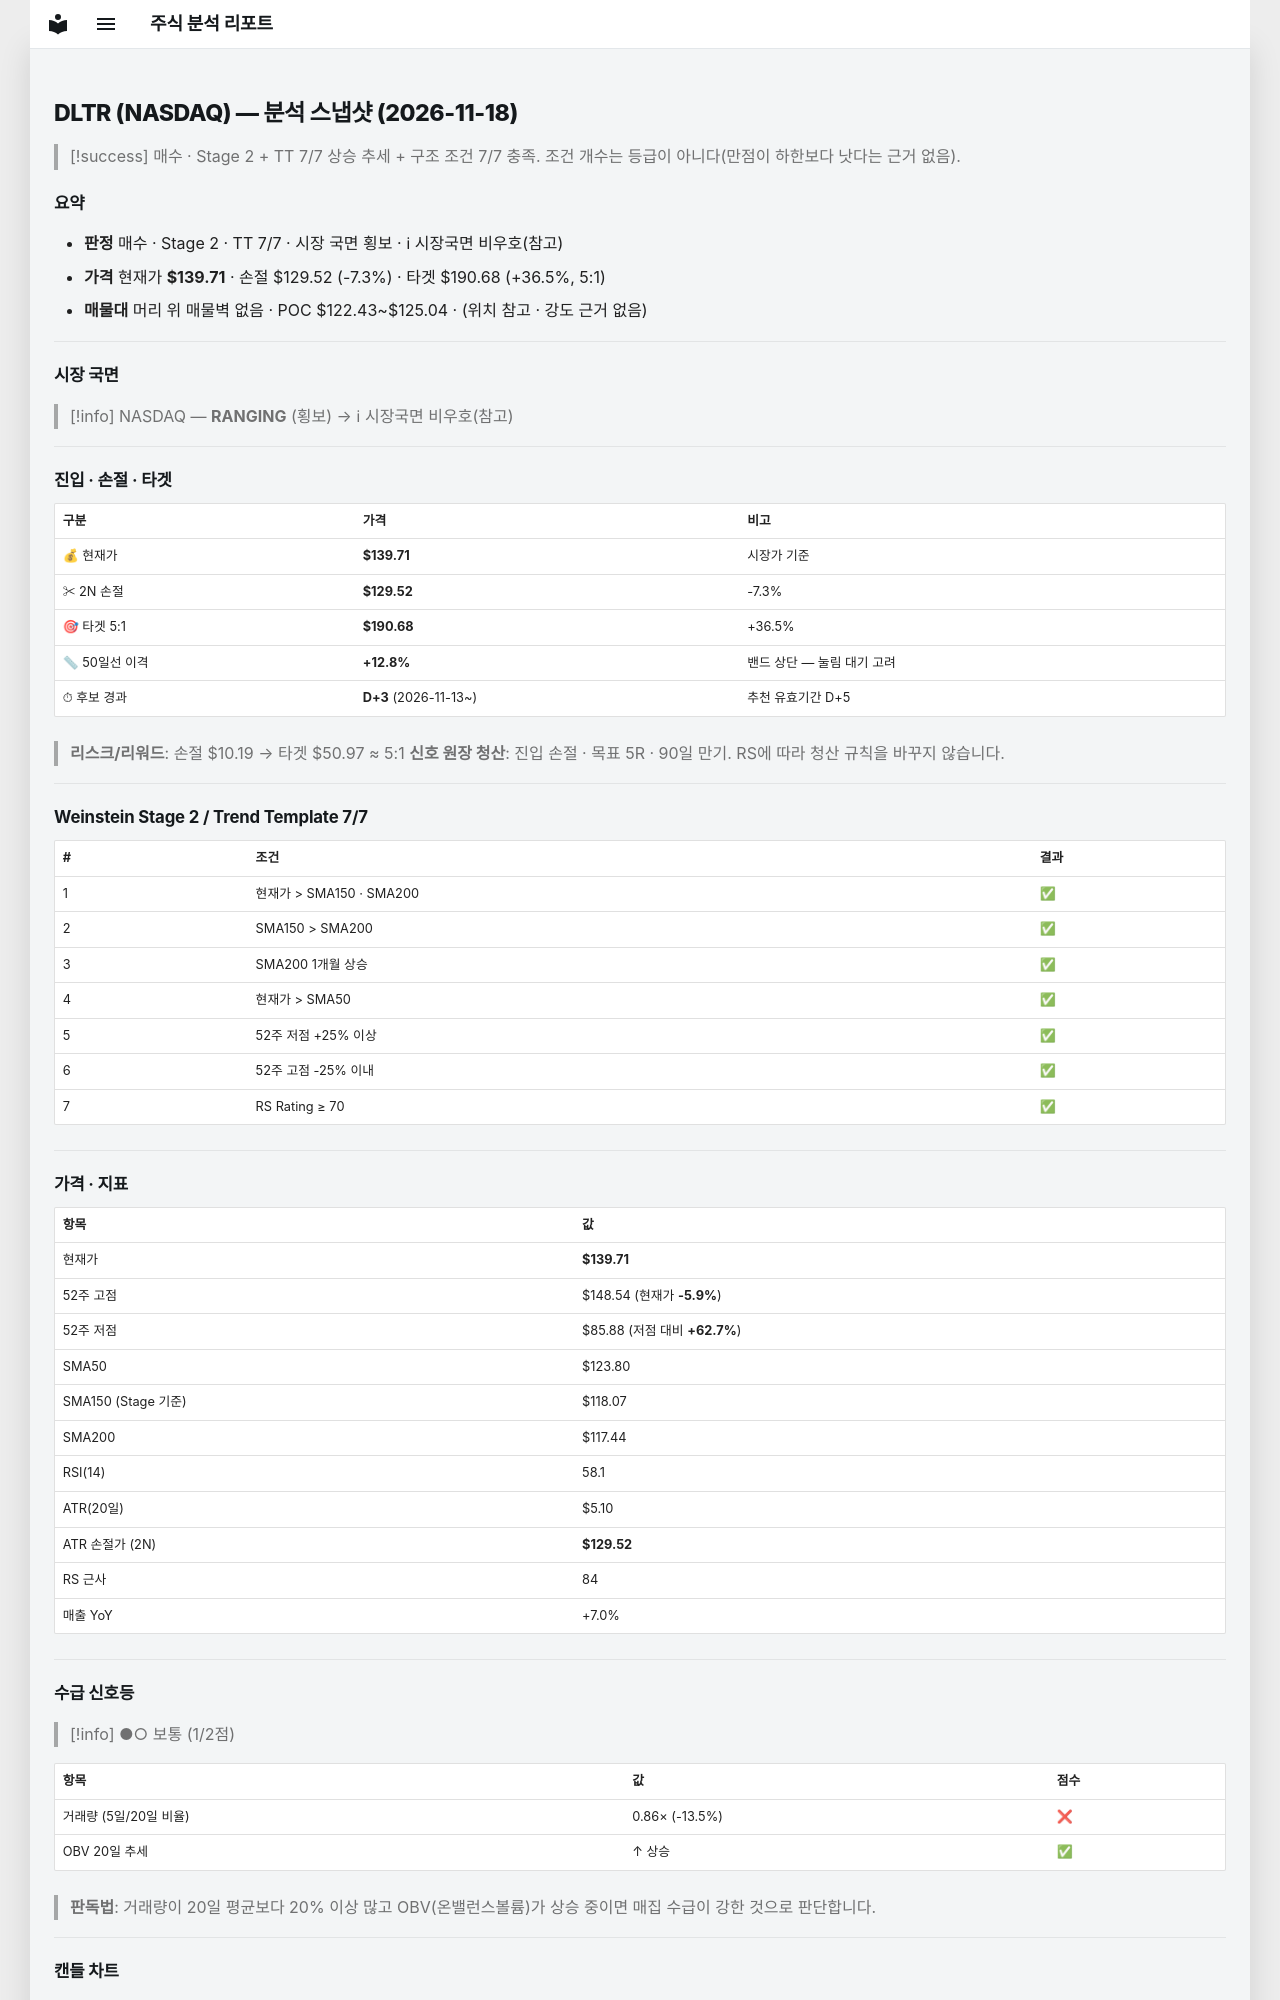

repository: soloandco/stock-reports · page: snapshots/DLTR-2026-11-18/index.html · generator: mkdocs

---
type: analysis-snapshot
title: DLTR 분석 스냅샷
ticker: DLTR
market: NASDAQ
created: 2026-11-18
updated: 2026-11-18
bar-date: 2026-11-17
verdict: 매수후보
real-rr: 0.26
sma50-gap-pct: 12.8
candidate-days: 3
candidate-since: 2026-11-13
weekly-position: 저항대아래
weekly-overhead-price: 142.40
weekly-overhead-pct: 1.9
stage: 2
trend-template-score: 7
tt-max: 7
ma-set: sma-50-150-200
price: 139.7100067138672
stop-price: 129.51629787581317
market-regime: RANGING
supply-demand-score: 1/2
supply-demand-label: 보통
status: tracking
tags:
  - stock-agent
  - watchlist
  - DLTR
  - analysis
related:
  - "[[analysis-template]]"
---

# DLTR (NASDAQ) — 분석 스냅샷 (2026-11-18)

> [!success] 매수 · Stage 2 + TT 7/7
> 상승 추세 + 구조 조건 7/7 충족. 조건 개수는 등급이 아니다(만점이 하한보다 낫다는 근거 없음).

## 요약

- **판정** 매수 · Stage 2 · TT 7/7 · 시장 국면 횡보 · ℹ 시장국면 비우호(참고)
- **가격** 현재가 **$139.71** · 손절 $129.52 (-7.3%) · 타겟 $190.68 (+36.5%, 5:1)
- **매물대** 머리 위 매물벽 없음 · POC $122.43~$125.04 · (위치 참고 · 강도 근거 없음)

---

## 시장 국면

> [!info] NASDAQ — **RANGING** (횡보) → ℹ 시장국면 비우호(참고)

---

## 진입 · 손절 · 타겟

| 구분 | 가격 | 비고 |
|------|------|------|
| 💰 현재가 | **$139.71** | 시장가 기준 |
| ✂ 2N 손절 | **$129.52** | -7.3% |
| 🎯 타겟 5:1 | **$190.68** | +36.5% |
| 📏 50일선 이격 | **+12.8%** | 밴드 상단 — 눌림 대기 고려 |
| ⏱ 후보 경과 | **D+3** (2026-11-13~) | 추천 유효기간 D+5 |

> **리스크/리워드**: 손절 $10.19 → 타겟 $50.97 ≈ 5:1
> **신호 원장 청산**: 진입 손절 · 목표 5R · 90일 만기. RS에 따라 청산 규칙을 바꾸지 않습니다.

---

## Weinstein Stage 2 / Trend Template 7/7

| # | 조건 | 결과 |
|---|------|------|
| 1 | 현재가 > SMA150 · SMA200 | ✅ |
| 2 | SMA150 > SMA200 | ✅ |
| 3 | SMA200 1개월 상승 | ✅ |
| 4 | 현재가 > SMA50 | ✅ |
| 5 | 52주 저점 +25% 이상 | ✅ |
| 6 | 52주 고점 -25% 이내 | ✅ |
| 7 | RS Rating ≥ 70 | ✅ |

---

## 가격 · 지표

| 항목 | 값 |
|------|---|
| 현재가 | **$139.71** |
| 52주 고점 | $148.54 (현재가 **-5.9%**) |
| 52주 저점 | $85.88 (저점 대비 **+62.7%**) |
| SMA50 | $123.80 |
| SMA150 (Stage 기준) | $118.07 |
| SMA200 | $117.44 |
| RSI(14) | 58.1 |
| ATR(20일) | $5.10 |
| ATR 손절가 (2N) | **$129.52** |
| RS 근사 | 84 |
| 매출 YoY | +7.0% |

---
## 수급 신호등

> [!info] ●○ 보통 (1/2점)

| 항목 | 값 | 점수 |
|------|------|------|
| 거래량 (5일/20일 비율) | 0.86× (-13.5%) | ❌ |
| OBV 20일 추세 | ↑ 상승 | ✅ |

> **판독법**: 거래량이 20일 평균보다 20% 이상 많고 OBV(온밸런스볼륨)가 상승 중이면 매집 수급이 강한 것으로 판단합니다.

---
